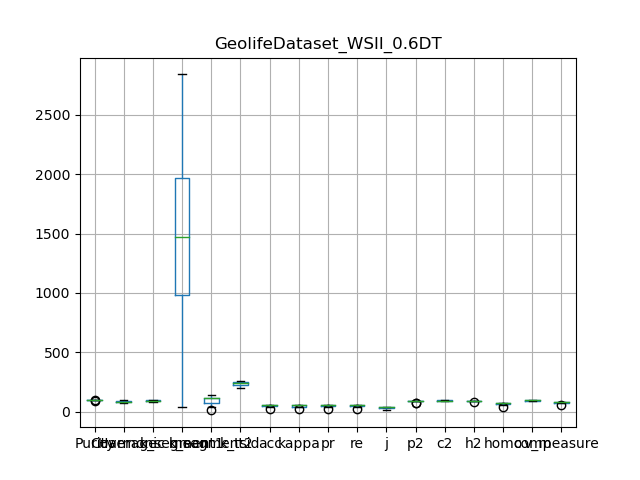

The table this chart was drawn from, first rows:
, Purity, Coverage, Harmonic mean, best parameters, k_segment1, k_segment2, k_tsid, acc, kappa, pr, re, j, p2, c2, h2, homo, comp, v_measure
0, 92.77, 99.4, 95.97, {'window_size': 7, 'majority_vote_degree…, 37, 10, 239, 22.35, 19.46, 22.35, 22.35, 12.58, 68.26, 99.59, 81, 37, 99.45, 53.94
1, 99.1, 84.21, 91.05, {'window_size': 7, 'majority_vote_degree…, 1587, 114, 256, 56.83, 56.14, 56.83, 56.83, 39.69, 87.36, 90.87, 89.08, 74.75, 94.02, 83.29
2, 96.86, 95.52, 96.18, {'window_size': 7, 'majority_vote_degree…, 292, 39, 223, 38.97, 37.17, 38.97, 38.97, 24.2, 75.76, 97.13, 85.12, 57.92, 98.5, 72.95
3, 99.06, 82.84, 90.23, {'window_size': 7, 'majority_vote_degree…, 1697, 110, 241, 53.77, 53.06, 53.77, 53.77, 36.78, 86.56, 89.22, 87.87, 72.8, 93.26, 81.77
4, 99.19, 76.17, 86.17, {'window_size': 7, 'majority_vote_degree…, 2136, 115, 204, 54.31, 53.63, 54.31, 54.31, 37.27, 85.8, 85.97, 85.89, 71.98, 92.76, 81.06
5, 99.48, 76.49, 86.48, {'window_size': 7, 'majority_vote_degree…, 2841, 139, 245, 54.67, 54.08, 54.67, 54.67, 37.62, 89.62, 87.89, 88.75, 73.62, 92.88, 82.13
6, 99.42, 73.79, 84.71, {'window_size': 7, 'majority_vote_degree…, 2056, 111, 200, 53.2, 52.34, 53.2, 53.2, 36.24, 91.04, 85.93, 88.41, 68.83, 90.78, 78.29
7, 98.81, 87.32, 92.71, {'window_size': 7, 'majority_vote_degree…, 1267, 110, 256, 58.29, 57.64, 58.29, 58.29, 41.13, 86.46, 91.29, 88.81, 75.67, 93.69, 83.73
8, 98.82, 85.02, 91.4, {'window_size': 7, 'majority_vote_degree…, 1359, 117, 246, 56.62, 55.95, 56.62, 56.62, 39.48, 86.58, 90.14, 88.33, 73.64, 93.84, 82.52
9, 99.21, 90.8, 94.82, {'window_size': 7, 'majority_vote_degree…, 893, 62, 241, 40.92, 39.27, 40.92, 40.92, 25.72, 89.03, 95.18, 92, 57.91, 96.26, 72.31
